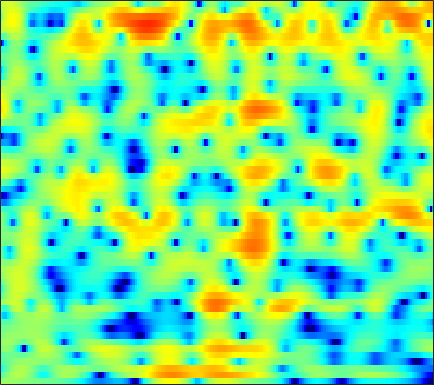

Data behind this chart, as committed beside it:
1.1859, 1.2008, 1.2034, 1.1873, 1.1615, 1.1044, 1.0173, 0.93555, 0.81187, 0.66714, 0.5155, 0.39731, 0.24289, 0.085797, -0.030274, -0.18424, -0.32585, -0.41728, -0.51978, -0.61517, -0.69524, -0.76049, -0.84503, -0.91848
-2.078, -1.407, -0.4903, 0.3443, 0.8835, 1.462, 1.877, 2.078, 2.198, 2.15, 1.937, 1.665, 1.149, 0.4466, -0.2042, -1.236, -2.426, -3.368, -4.523, -5.211, -5.11, -4.545, -3.443, -2.262
-4.737, -3.669, -2.288, -1.069, -0.2884, 0.5625, 1.21, 1.563, 1.871, 1.997, 1.945, 1.792, 1.438, 0.9109, 0.4086, -0.3849, -1.271, -1.94, -2.702, -3.129, -3.082, -2.743, -2.035, -1.233
-2.384, -2.004, -1.496, -1.007, -0.6652, -0.2527, 0.09653, 0.3136, 0.5421, 0.7116, 0.8186, 0.8678, 0.8923, 0.8784, 0.8463, 0.7859, 0.7148, 0.6597, 0.5873, 0.5194, 0.457, 0.4127, 0.3503, 0.2552
-1.905, -1.476, -1.055, -0.8007, -0.7117, -0.7164, -0.8353, -0.9816, -1.19, -1.344, -1.364, -1.26, -0.9543, -0.5092, -0.1244, 0.3969, 0.8788, 1.191, 1.52, 1.738, 1.846, 1.852, 1.761, 1.55
-0.01258, 0.37, 0.6319, 0.5872, 0.3337, -0.3426, -1.482, -2.741, -5.229, -9.404, -18.61, -20.25, -9.692, -4.989, -2.734, -0.6115, 0.8571, 1.651, 2.386, 2.815, 2.984, 2.956, 2.733, 2.317
0.542, 0.9051, 1.211, 1.317, 1.267, 1.041, 0.6492, 0.2707, -0.29, -0.7893, -1.056, -1.026, -0.6572, -0.03831, 0.4869, 1.16, 1.709, 2.002, 2.214, 2.208, 1.964, 1.613, 0.8991, -0.1323
-0.09455, 0.17, 0.4486, 0.6539, 0.7615, 0.8504, 0.8929, 0.9057, 0.9109, 0.9246, 0.964, 1.013, 1.104, 1.212, 1.289, 1.37, 1.401, 1.372, 1.243, 0.9936, 0.5981, 0.2017, -0.4688, -1.313
-0.6964, -0.5823, -0.4217, -0.2501, -0.113, 0.07359, 0.2569, 0.3921, 0.5671, 0.727, 0.8676, 0.9585, 1.059, 1.131, 1.164, 1.171, 1.128, 1.061, 0.9185, 0.7086, 0.4278, 0.1736, -0.2193, -0.6606
-1.946, -2.061, -2.039, -1.818, -1.549, -1.107, -0.6385, -0.3, 0.1061, 0.4412, 0.7034, 0.8594, 1.02, 1.138, 1.203, 1.254, 1.262, 1.242, 1.169, 1.041, 0.8556, 0.677, 0.3876, 0.06408
-6.059, -7.65, -7.968, -6.086, -4.361, -2.401, -0.949, -0.1655, 0.5446, 0.9406, 1.114, 1.155, 1.15, 1.161, 1.219, 1.373, 1.577, 1.729, 1.876, 1.91, 1.81, 1.632, 1.249, 0.7307
-2.504, -3.873, -4.106, -2.396, -0.8289, 0.9125, 2.083, 2.587, 2.754, 2.369, 1.415, 0.3123, -1.545, -3.138, -3.291, -1.887, -0.009467, 1.157, 2.246, 2.816, 2.915, 2.699, 2.045, 0.9383
1.285, 1.457, 1.84, 2.33, 2.721, 3.171, 3.413, 3.403, 3.072, 2.282, 0.9217, -0.532, -2.99, -5.338, -5.633, -3.856, -1.764, -0.5895, 0.4047, 0.8344, 0.7412, 0.3758, -0.4618, -1.722
-1.932, -0.806, 0.4905, 1.544, 2.171, 2.804, 3.197, 3.332, 3.303, 3.043, 2.593, 2.179, 1.597, 1.055, 0.7268, 0.4175, 0.1748, -0.04638, -0.4596, -1.052, -1.872, -2.661, -3.934, -5.402
-4.318, -2.412, -0.4747, 0.9851, 1.834, 2.681, 3.268, 3.549, 3.731, 3.712, 3.539, 3.31, 2.889, 2.367, 1.898, 1.194, 0.3748, -0.3193, -1.38, -2.621, -4.045, -5.266, -7.155, -9.444
-1.561, -0.5898, 0.5947, 1.605, 2.237, 2.909, 3.388, 3.624, 3.781, 3.768, 3.578, 3.321, 2.833, 2.18, 1.579, 0.6058, -0.5507, -1.531, -2.994, -4.641, -6.412, -7.773, -9.555, -11.24
0.6333, 1.125, 1.752, 2.322, 2.692, 3.112, 3.418, 3.569, 3.656, 3.602, 3.381, 3.106, 2.579, 1.839, 1.148, 0.01261, -1.398, -2.673, -4.674, -7.105, -10.07, -12.59, -15.96, -17.43
1.315, 1.554, 1.866, 2.172, 2.397, 2.686, 2.952, 3.122, 3.276, 3.316, 3.222, 3.049, 2.653, 2.037, 1.429, 0.4047, -0.9, -2.092, -3.96, -6.243, -9.028, -11.44, -14.62, -15.84
0.5743, 0.4505, 0.3104, 0.2853, 0.4075, 0.761, 1.29, 1.734, 2.3, 2.757, 3.051, 3.136, 3.058, 2.772, 2.401, 1.722, 0.8414, 0.06456, -1.117, -2.368, -3.637, -4.507, -5.457, -6.049
-1.242, -2.345, -4.242, -6.143, -6.626, -5.153, -2.702, -1.023, 0.782, 2.111, 3.015, 3.44, 3.729, 3.741, 3.568, 3.126, 2.491, 1.899, 0.9732, -0.01845, -0.9966, -1.683, -2.475, -3.046
-1.389, -2.69, -5.079, -8.043, -9.04, -6.697, -3.362, -1.317, 0.7636, 2.264, 3.282, 3.798, 4.178, 4.222, 4.07, 3.614, 2.874, 2.157, 0.9885, -0.4293, -2.003, -3.208, -4.63, -5.516
-0.01906, -0.2944, -0.6411, -0.837, -0.7622, -0.3419, 0.3767, 1.008, 1.877, 2.638, 3.229, 3.549, 3.769, 3.705, 3.488, 2.947, 2.064, 1.179, -0.3549, -2.44, -5.272, -8.199, -14.4, -30.42
0.1085, 0.1245, 0.09011, 0.1071, 0.1596, 0.3659, 0.7227, 1.085, 1.631, 2.183, 2.674, 2.941, 3.133, 3.138, 2.967, 2.513, 1.802, 1.058, -0.1669, -1.667, -3.419, -4.818, -6.547, -7.613
-0.02938, -0.2495, -0.733, -1.322, -1.711, -1.94, -1.632, -1.046, -0.01995, 1.078, 2.041, 2.601, 3.112, 3.352, 3.343, 3.083, 2.583, 2.062, 1.212, 0.2665, -0.7361, -1.466, -2.328, -3.074
0.4981, -0.2832, -1.883, -4.449, -7.287, -13.39, -12.25, -7.235, -2.848, -0.03313, 1.87, 2.865, 3.788, 4.197, 4.266, 4.041, 3.471, 2.877, 1.845, 0.7161, -0.3457, -0.9593, -1.492, -1.807
0.4829, -0.2213, -1.383, -2.77, -3.798, -4.727, -4.288, -3.13, -1.19, 0.648, 2.077, 2.905, 3.655, 3.988, 3.975, 3.571, 2.665, 1.638, -0.3622, -3.27, -7.219, -9.681, -8.094, -4.789
-2.645, -3.105, -3.485, -3.607, -3.557, -3.189, -2.573, -1.981, -1.069, -0.1397, 0.7146, 1.283, 1.791, 2.122, 2.152, 1.9, 1.267, 0.4873, -0.9073, -2.866, -4.947, -5.813, -5.024, -3.043
-10.43, -11.48, -11.24, -9.743, -8.496, -7.038, -5.838, -5.05, -4.088, -3.216, -2.358, -1.788, -1.064, -0.493, -0.1596, 0.1359, 0.2681, 0.2475, 0.1069, -0.05669, -0.1304, -0.05625, 0.2776, 0.8552
-16.36, -19.91, -17.51, -13.72, -11.71, -10.09, -9.146, -8.678, -8.134, -7.458, -6.491, -5.652, -4.362, -3.188, -2.38, -1.457, -0.7076, -0.2291, 0.2579, 0.7084, 1.106, 1.39, 1.789, 2.238
-6.809, -7.379, -7.878, -8.145, -8.416, -9.035, -10.27, -11.74, -14.61, -16.55, -13.71, -10.7, -7.478, -5.102, -3.706, -2.24, -1.111, -0.4098, 0.3755, 1.013, 1.553, 1.901, 2.316, 2.662
-0.8757, -1.22, -1.771, -2.434, -3.114, -4.279, -5.876, -7.397, -9.669, -10.92, -9.613, -7.836, -5.553, -3.822, -2.769, -1.658, -0.7353, -0.1694, 0.5641, 1.172, 1.688, 2.006, 2.292, 2.423
3.163, 3.041, 2.752, 2.298, 1.896, 1.224, 0.4769, -0.08995, -0.7689, -1.265, -1.541, -1.617, -1.734, -1.841, -2.016, -2.23, -2.256, -1.983, -1.312, -0.3953, 0.4191, 0.8507, 1.075, 0.8743
4.105, 4.127, 4.04, 3.814, 3.604, 3.244, 2.817, 2.456, 1.927, 1.331, 0.6228, -0.01182, -1.175, -2.787, -4.54, -7.998, -13.38, -14.2, -8.803, -4.864, -2.495, -1.452, -0.8001, -0.918
2.789, 2.829, 2.809, 2.726, 2.616, 2.438, 2.206, 2.002, 1.676, 1.256, 0.6951, 0.1607, -0.7741, -2.042, -3.207, -4.977, -6.465, -6.574, -5.349, -3.547, -2.063, -1.272, -0.6352, -0.5111
0.2382, 0.2036, 0.1379, 0.08444, 0.03211, -0.01242, -0.009906, 0.02225, 0.09148, 0.1622, 0.1877, 0.1588, 0.05007, -0.1345, -0.3111, -0.497, -0.5694, -0.4749, -0.2123, 0.196, 0.5931, 0.834, 1.003, 0.9931
-3.593, -3.749, -3.962, -4.215, -4.364, -4.471, -4.295, -3.931, -3.174, -2.247, -1.314, -0.6857, 0.02998, 0.6145, 0.9702, 1.361, 1.71, 1.921, 2.204, 2.42, 2.585, 2.645, 2.61, 2.443
-9.832, -9.69, -9.594, -10.13, -11.09, -13.14, -14.68, -13.2, -9.46, -6.21, -3.776, -2.341, -0.8795, 0.222, 0.8796, 1.566, 2.094, 2.413, 2.764, 3.032, 3.223, 3.304, 3.327, 3.199
-19.39, -14.74, -12.13, -11.42, -11.88, -13.31, -14.29, -12.95, -9.594, -6.534, -4.161, -2.838, -1.435, -0.4462, 0.1195, 0.6916, 1.108, 1.391, 1.706, 2.042, 2.36, 2.586, 2.845, 3.01
-6.535, -6.395, -5.992, -5.667, -5.498, -5.322, -4.999, -4.58, -3.808, -2.928, -2.097, -1.589, -1.087, -0.8157, -0.7829, -0.8956, -1.069, -1.172, -1.097, -0.719, -0.06363, 0.519, 1.284, 1.994
0.7124, 0.3932, 0.07115, -0.2311, -0.4177, -0.6342, -0.7553, -0.7769, -0.7202, -0.6139, -0.5495, -0.5361, -0.7737, -1.293, -1.989, -3.421, -5.497, -7.494, -9.275, -7.866, -5.028, -3.167, -1.285, 0.1128
4.623, 4.116, 3.347, 2.481, 1.8, 0.8961, 0.08216, -0.384, -0.7276, -0.7619, -0.6421, -0.5564, -0.6845, -1.178, -1.871, -3.421, -5.788, -8.144, -10.61, -9.037, -6.043, -4.341, -2.788, -1.898
6.64, 5.945, 4.758, 3.242, 1.82, -0.5279, -3.423, -5.541, -6.431, -4.657, -2.563, -1.437, -0.3949, 0.04179, 0.07072, -0.1856, -0.6866, -1.09, -1.486, -1.709, -1.782, -1.918, -2.434, -3.582
6.223, 5.567, 4.42, 2.88, 1.394, -1.224, -4.71, -7.708, -8.915, -5.935, -3.16, -1.691, -0.3866, 0.3868, 0.6935, 0.8719, 0.8212, 0.6952, 0.4352, 0.0912, -0.4109, -0.9145, -1.903, -3.349
4.18, 3.821, 3.188, 2.381, 1.67, 0.6636, -0.2934, -0.8552, -1.247, -1.217, -0.9197, -0.6546, -0.3785, -0.2016, -0.159, -0.2192, -0.3372, -0.4541, -0.6407, -0.8183, -1.04, -1.241, -1.562, -1.938
2.287, 2.263, 2.189, 2.05, 1.905, 1.675, 1.405, 1.202, 0.9411, 0.6816, 0.3983, 0.1487, -0.2428, -0.749, -1.178, -1.792, -2.335, -2.631, -2.777, -2.663, -2.325, -2.029, -1.623, -1.286
-0.08197, 0.3425, 0.9676, 1.542, 1.899, 2.22, 2.379, 2.387, 2.25, 1.942, 1.443, 0.9249, 0.02465, -1.195, -2.357, -4.221, -6.409, -7.844, -8.231, -6.704, -4.651, -3.276, -1.817, -0.7363
-5.706, -3.668, -1.367, 0.3375, 1.279, 2.162, 2.701, 2.899, 2.914, 2.665, 2.147, 1.577, 0.5084, -0.9415, -2.374, -4.952, -8.794, -12.76, -14.28, -9.03, -5.131, -3.107, -1.154, 0.1897
-8.039, -5.312, -2.589, -0.677, 0.3664, 1.373, 1.983, 2.226, 2.297, 2.099, 1.663, 1.202, 0.4117, -0.529, -1.293, -2.34, -3.218, -3.613, -3.575, -2.881, -1.806, -0.9334, 0.128, 0.9715
-2.766, -2.204, -1.331, -0.4555, 0.1089, 0.7018, 1.055, 1.157, 1.09, 0.7852, 0.278, -0.2079, -0.9125, -1.625, -2.07, -2.469, -2.565, -2.425, -1.989, -1.326, -0.5645, 0.04495, 0.7809, 1.388
-1.446, -1.319, -0.9647, -0.483, -0.1344, 0.2188, 0.3999, 0.3792, 0.09636, -0.4806, -1.37, -2.256, -3.614, -5.03, -5.914, -6.327, -5.713, -4.813, -3.418, -2.045, -0.8145, 0.001271, 0.932, 1.692
-3.817, -3.672, -2.826, -1.776, -1.047, -0.3289, 0.04701, 0.08124, -0.2419, -1.009, -2.293, -3.651, -6.284, -10.46, -16.01, -25.77, -12.8, -8.732, -5.354, -3.062, -1.342, -0.3253, 0.8178, 1.745
-23.54, -13, -6.402, -3.089, -1.524, -0.1823, 0.4957, 0.6579, 0.4864, -0.1284, -1.151, -2.139, -3.765, -5.544, -6.699, -7.295, -6.565, -5.499, -4.013, -2.647, -1.447, -0.6549, 0.249, 1.049
-2.681, -2.485, -1.325, 0.01652, 0.8638, 1.679, 2.099, 2.156, 1.92, 1.369, 0.5574, -0.1988, -1.252, -2.207, -2.777, -3.275, -3.436, -3.409, -3.159, -2.812, -2.44, -2.154, -1.75, -1.278
2.373, 2.489, 2.859, 3.33, 3.646, 3.906, 3.922, 3.736, 3.186, 2.319, 1.147, 0.09108, -1.412, -2.876, -3.743, -4.5, -4.843, -4.943, -5.032, -5.285, -5.795, -6.262, -6.644, -6.604
1.955, 2.899, 3.981, 4.799, 5.203, 5.438, 5.31, 4.967, 4.154, 2.868, 1.042, -0.7558, -3.901, -8.222, -11.91, -12.68, -9.929, -8.431, -7.768, -8.37, -10.27, -12.91, -18.32, -19.38
-0.8246, 1.493, 3.499, 4.721, 5.267, 5.591, 5.491, 5.145, 4.344, 3.108, 1.386, -0.2738, -3.081, -6.447, -8.755, -9.508, -8.297, -7.423, -7.007, -7.465, -8.8, -10.24, -12.29, -12.92
1.431, 2.263, 3.237, 3.927, 4.243, 4.392, 4.237, 3.931, 3.275, 2.388, 1.294, 0.4112, -0.8364, -2.023, -2.797, -3.509, -3.904, -4.144, -4.463, -4.881, -5.445, -5.843, -6.407, -6.791
2.613, 2.932, 3.316, 3.564, 3.616, 3.483, 3.123, 2.727, 2.051, 1.28, 0.5036, -0.04737, -0.6743, -1.162, -1.451, -1.794, -2.06, -2.252, -2.523, -2.847, -3.188, -3.481, -3.85, -4.208
